Dataset: images4_resized (GitHub, pppfkp/money_recognitiom). Classes: dwadziescia, dwiescie, dziesiec, piecdziesiat, sto.

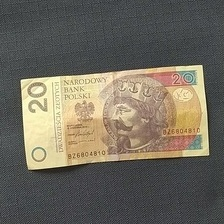
Label: dwadziescia

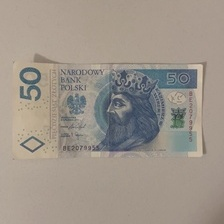
Label: piecdziesiat

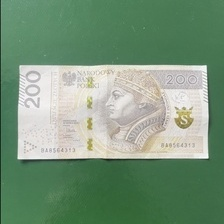
Label: dwiescie

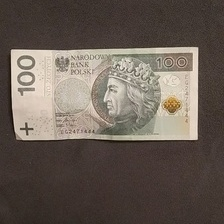
Label: sto

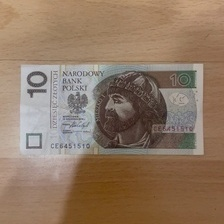
Label: dziesiec

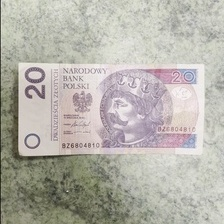
Label: dwadziescia
